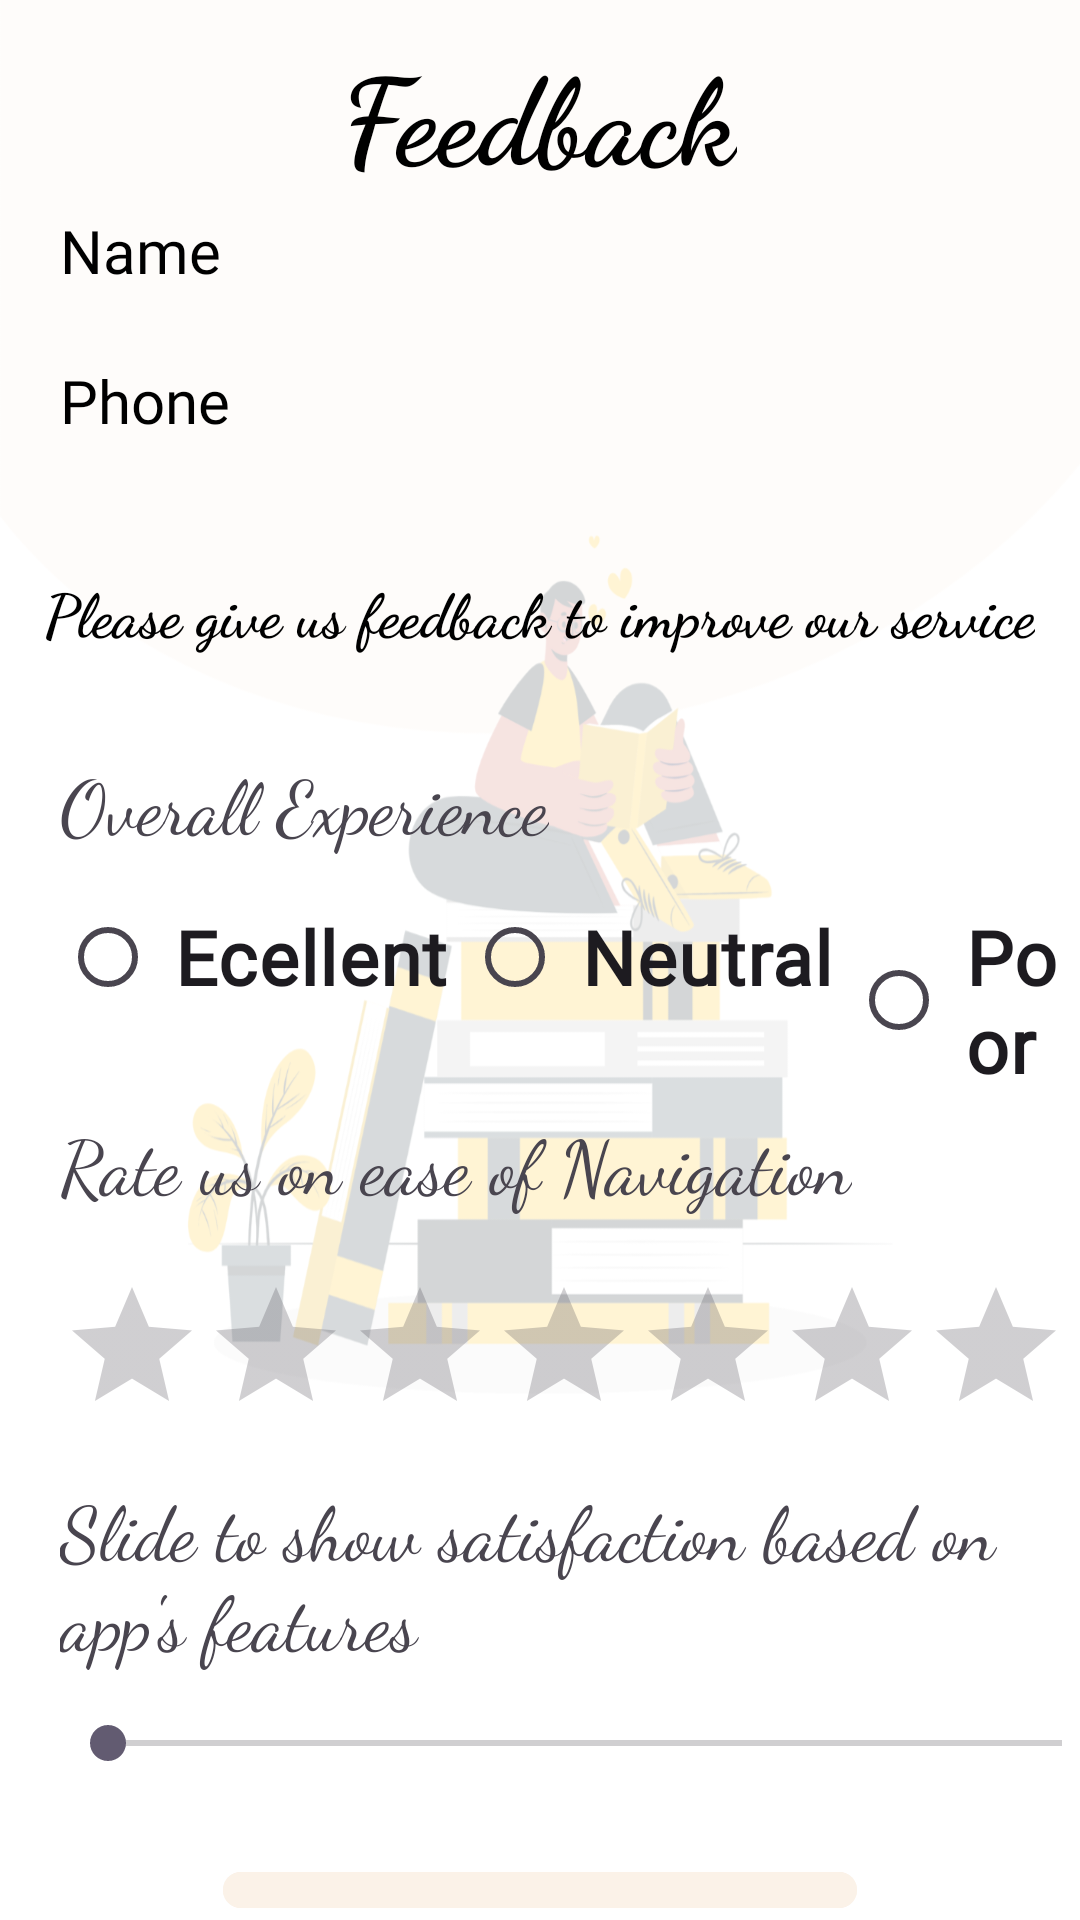

Android layout source for this screen:
<!-- AndroidManifest.xml: application theme Theme.TheStoryShop -->
<!-- res/layout/fragment_feedback.xml -->
<?xml version="1.0" encoding="utf-8"?>
<FrameLayout xmlns:android="http://schemas.android.com/apk/res/android"
    xmlns:tools="http://schemas.android.com/tools"
    android:layout_width="match_parent"
    android:layout_height="match_parent"
    android:background="@drawable/profilebg"
    tools:context=".FeedbackFragment"
    tools:ignore="Hardcoded Text">

    <TextView
        android:id="@+id/textView"
        android:layout_width="wrap_content"
        android:layout_height="wrap_content"
        android:text="Feedback"
        android:fontFamily="cursive"
        android:textStyle="bold"
        android:textColor="@color/black"
        android:textSize="40sp"
        android:layout_marginTop="10dp"
        android:layout_gravity="center_horizontal"/>


    <TextView
        android:id="@+id/feedbackName"
        android:layout_width="wrap_content"
        android:layout_height="wrap_content"
        android:text="Name"
        android:textColor="@color/black"
        android:textSize="20sp"
        android:fontFamily="@font/roboto"
        android:layout_marginTop="70dp"
        android:layout_marginStart="20dp"/>

    <TextView
        android:id="@+id/feedbackPhone"
        android:layout_width="wrap_content"
        android:layout_height="wrap_content"
        android:text="Phone"
        android:textColor="@color/black"
        android:textSize="20sp"
        android:fontFamily="@font/roboto"
        android:layout_marginTop="120dp"
        android:layout_marginStart="20dp"/>

    <TextView
        android:id="@+id/textView2"
        android:layout_width="wrap_content"
        android:layout_height="wrap_content"
        android:text="Please give us feedback to improve our service"
        android:fontFamily="cursive"
        android:textStyle="bold"
        android:textColor="@color/black"
        android:textSize="20sp"
        android:layout_marginTop="190dp"
        android:layout_gravity="center_horizontal"/>

    <LinearLayout
        android:layout_width="match_parent"
        android:layout_height="wrap_content"
        android:layout_marginTop="250dp"
        android:orientation="vertical">


        <TextView
            android:id="@+id/overallexperienceText"
            android:layout_width="wrap_content"
            android:layout_height="wrap_content"
            android:text="Overall Experience"
            android:fontFamily="cursive"
            android:textSize="25sp"
            android:layout_marginStart="20dp"/>

        <RadioGroup
            android:id="@+id/overallexperienceRadioGroup"
            android:layout_width="wrap_content"
            android:layout_height="wrap_content"
            android:layout_marginStart="20dp"
            android:layout_marginTop="10dp"
            android:orientation="horizontal">



                <RadioButton
                    android:id="@+id/rb1"
                    android:layout_width="wrap_content"
                    android:layout_height="wrap_content"
                    android:text="Ecellent"
                    android:textSize="25sp"
                    android:fontFamily="@font/allura"
                    android:textStyle="bold"
                    android:padding="6dp"/>


                <RadioButton
                    android:id="@+id/rb2"
                    android:layout_width="wrap_content"
                    android:layout_height="wrap_content"
                    android:text="Neutral"
                    android:textSize="25sp"
                    android:fontFamily="@font/allura"
                    android:textStyle="bold"
                    android:padding="6dp"/>

                <RadioButton
                    android:id="@+id/rb3"
                    android:layout_width="wrap_content"
                    android:layout_height="wrap_content"
                    android:text="Poor"
                    android:textSize="25sp"
                    android:fontFamily="@font/allura"
                    android:textStyle="bold"
                    android:padding="6dp"/>



        </RadioGroup>

        <TextView
            android:id="@+id/navigationeaseText"
            android:layout_width="wrap_content"
            android:layout_height="wrap_content"
            android:text="Rate us on ease of Navigation"
            android:fontFamily="cursive"
            android:textSize="25sp"
            android:layout_marginStart="20dp"/>

        <RatingBar
            android:id="@+id/ratingBar"
            android:layout_width="match_parent"
            android:layout_height="wrap_content"
            android:numStars="5"
            android:layout_marginStart="20dp"
            android:layout_marginTop="20dp"
            android:stepSize="0.1"
            android:contentDescription="Rating Bar"/>


        <TextView
            android:id="@+id/featureText"
            android:layout_width="wrap_content"
            android:layout_height="wrap_content"
            android:text="Slide to show satisfaction based on app's features"
            android:fontFamily="cursive"
            android:textSize="25sp"
            android:layout_marginStart="20dp"
            android:layout_marginTop="10dp"/>

        <SeekBar
            android:id="@+id/seekBar"
            android:layout_width="350dp"
            android:layout_height="wrap_content"
            android:layout_marginStart="20dp"
            android:layout_marginTop="15dp"
            android:max="10"
            android:progress="0"
            />


        <com.google.android.material.button.MaterialButton
            android:id="@+id/submitButton"
            android:layout_width="wrap_content"
            android:layout_height="wrap_content"
            android:layout_marginTop="30dp"
            android:backgroundTint="@color/bg"
            android:text="SUBMIT THE FEEDBACK"
            android:textColor="@color/black"
            android:fontFamily="cursive"
            android:textStyle="bold"
            android:textSize="15sp"
            android:layout_gravity="center_horizontal"/>

    </LinearLayout>


</FrameLayout>
<!-- resources referenced by this layout -->
<resources>
  <color name="bg">#FBF2E8</color>
  <color name="black">#FF000000</color>
  <!-- drawable profilebg: png bitmap (drawable, 104873 bytes) -->
  <style name="Theme.TheStoryShop" parent="Base.Theme.TheStoryShop" />
  <style name="Base.Theme.TheStoryShop" parent="Theme.Material3.DayNight.NoActionBar">
          
          
      </style>
</resources>
